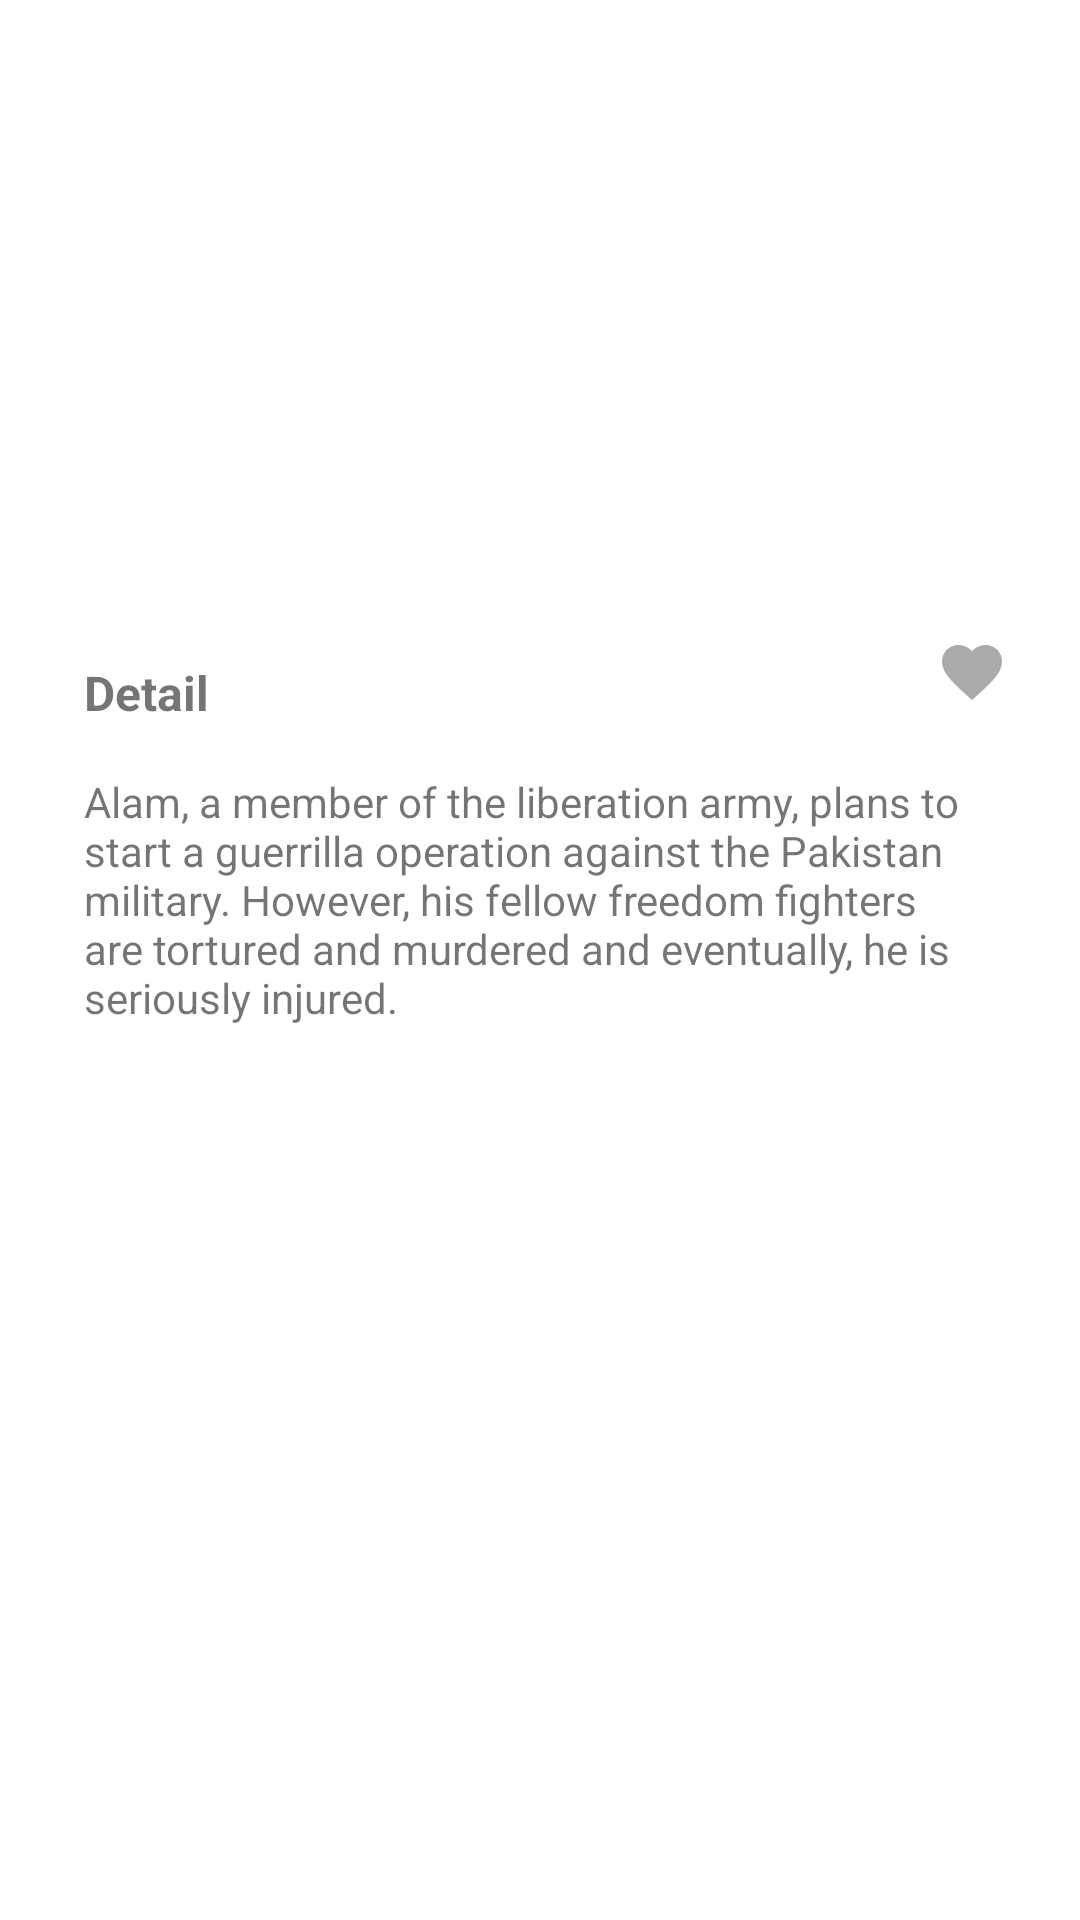

Here is an Android app screen rendered from its layout file. Give the layout XML and the strings, colors and styles it references.
<!-- AndroidManifest.xml: application theme Theme.BeautifulUI -->
<!-- res/layout/fragment_detail.xml -->
<?xml version="1.0" encoding="utf-8"?>
<layout>
    <data>
        <variable
            name="viewModel"
            type="com.example.beautifului.viewmodel.ListViewModel" />
    </data>

    <androidx.constraintlayout.widget.ConstraintLayout xmlns:android="http://schemas.android.com/apk/res/android"
        android:layout_width="match_parent"
        android:layout_height="match_parent"
        xmlns:tools="http://schemas.android.com/tools"
        xmlns:app="http://schemas.android.com/apk/res-auto"
        tools:context=".FragmentDetail">

        <ImageView
            android:id="@+id/imageView2"
            android:layout_width="0dp"
            android:layout_height="180dp"
            android:scaleType="centerCrop"
            app:layout_constraintEnd_toEndOf="parent"
            app:layout_constraintStart_toStartOf="parent"
            app:layout_constraintTop_toTopOf="parent"
            app:srcCompat="@drawable/container_bg" />

        <ImageView
            android:id="@+id/imageView"
            android:layout_width="100dp"
            android:layout_height="0dp"
            android:layout_marginStart="12dp"
            android:layout_marginLeft="12dp"
            android:layout_marginTop="50dp"
            android:adjustViewBounds="false"
            android:scaleType="centerCrop"
            app:layout_constraintDimensionRatio="h,1:1.4"
            app:layout_constraintStart_toStartOf="parent"
            app:layout_constraintTop_toTopOf="parent"
            tools:srcCompat="@drawable/aguner_porosmoni" />

        <TextView
            android:id="@+id/textView"
            android:layout_width="wrap_content"
            android:layout_height="wrap_content"
            android:layout_marginStart="16dp"
            android:layout_marginLeft="16dp"
            android:layout_marginTop="16dp"
            android:text="@{viewModel.singleOpenMovie.name}"
            android:textSize="20sp"
            android:textStyle="bold"
            app:layout_constraintEnd_toStartOf="@+id/imageView3"
            app:layout_constraintHorizontal_bias="0.0"
            app:layout_constraintStart_toEndOf="@+id/imageView"
            app:layout_constraintTop_toTopOf="@+id/imageView"
            tools:text="Aguner Poroshmoni" />

        <TextView
            android:id="@+id/textView2"
            android:layout_width="wrap_content"
            android:layout_height="wrap_content"
            android:layout_marginTop="8dp"
            android:text="@{viewModel.singleOpenMovie.year}"
            tools:text="1995"
            app:layout_constraintStart_toStartOf="@+id/textView"
            app:layout_constraintTop_toBottomOf="@+id/textView" />

        <TextView
            android:id="@+id/textView3"
            android:layout_width="wrap_content"
            android:layout_height="wrap_content"
            android:layout_marginTop="8dp"
            android:text="@{viewModel.singleOpenMovie.director}"
            tools:text="By Humayun Ahmed"
            app:layout_constraintStart_toStartOf="@+id/textView"
            app:layout_constraintTop_toBottomOf="@+id/textView2" />

        <ImageView
            android:id="@+id/imageView3"
            android:layout_width="wrap_content"
            android:layout_height="wrap_content"
            android:layout_marginTop="32dp"
            android:layout_marginEnd="24dp"
            android:layout_marginRight="24dp"
            app:layout_constraintEnd_toEndOf="parent"
            app:layout_constraintHorizontal_bias="1.0"
            app:layout_constraintStart_toEndOf="@+id/imageView"
            app:layout_constraintTop_toBottomOf="@+id/imageView2"
            app:srcCompat="@drawable/ic_baseline_favorite_24" />

        <TextView
            android:id="@+id/textView4"
            android:layout_width="wrap_content"
            android:layout_height="wrap_content"
            android:layout_marginStart="16dp"
            android:layout_marginLeft="16dp"
            android:layout_marginTop="40dp"
            android:text="Detail"
            android:textSize="16sp"
            android:textStyle="bold"
            app:layout_constraintStart_toStartOf="@+id/imageView"
            app:layout_constraintTop_toBottomOf="@+id/imageView2" />

        <TextView
            android:id="@+id/textView5"
            android:layout_width="0dp"
            android:layout_height="wrap_content"
            android:layout_marginTop="16dp"
            android:layout_marginEnd="24dp"
            android:layout_marginRight="24dp"
            android:text="Alam, a member of the liberation army, plans to start a guerrilla operation against the Pakistan military. However, his fellow freedom fighters are tortured and murdered and eventually, he is seriously injured."
            app:layout_constraintEnd_toEndOf="parent"
            app:layout_constraintStart_toStartOf="@+id/textView4"
            app:layout_constraintTop_toBottomOf="@+id/textView4" />
    </androidx.constraintlayout.widget.ConstraintLayout>
</layout>
<!-- resources referenced by this layout -->
<resources>
  <!-- drawable aguner_porosmoni: jpg bitmap (drawable, 112482 bytes) -->
  <!-- drawable ic_baseline_favorite_24 (drawable) -->
  <vector xmlns:android="http://schemas.android.com/apk/res/android"
      android:height="24dp"
      android:viewportHeight="24"
      android:viewportWidth="24"
      android:width="24dp">
      <path android:fillColor="@android:color/darker_gray"
          android:pathData="M12,21.35l-1.45,-1.32C5.4,15.36 2,12.28 2,8.5 2,5.42 4.42,3 7.5,3c1.74,0 3.41,0.81 4.5,2.09C13.09,3.81 14.76,3 16.5,3 19.58,3 22,5.42 22,8.5c0,3.78 -3.4,6.86 -8.55,11.54L12,21.35z"/>
  </vector>
  <style name="Theme.BeautifulUI" parent="Theme.MaterialComponents.DayNight.DarkActionBar">
          
          <item name="colorPrimary">@color/purple_500</item>
          <item name="colorPrimaryVariant">@color/purple_700</item>
          <item name="colorOnPrimary">@color/white</item>
          
          <item name="colorSecondary">@color/teal_200</item>
          <item name="colorSecondaryVariant">@color/teal_700</item>
          <item name="colorOnSecondary">@color/black</item>
          
          <item name="android:statusBarColor" tools:targetApi="l">?attr/colorPrimaryVariant</item>
          
  
      </style>
  <color name="purple_500">#FF6200EE</color>
  <color name="purple_700">#FF3700B3</color>
  <color name="white">#FFFFFFFF</color>
  <color name="teal_200">#FF03DAC5</color>
  <color name="teal_700">#FF018786</color>
  <color name="black">#FF000000</color>
</resources>
